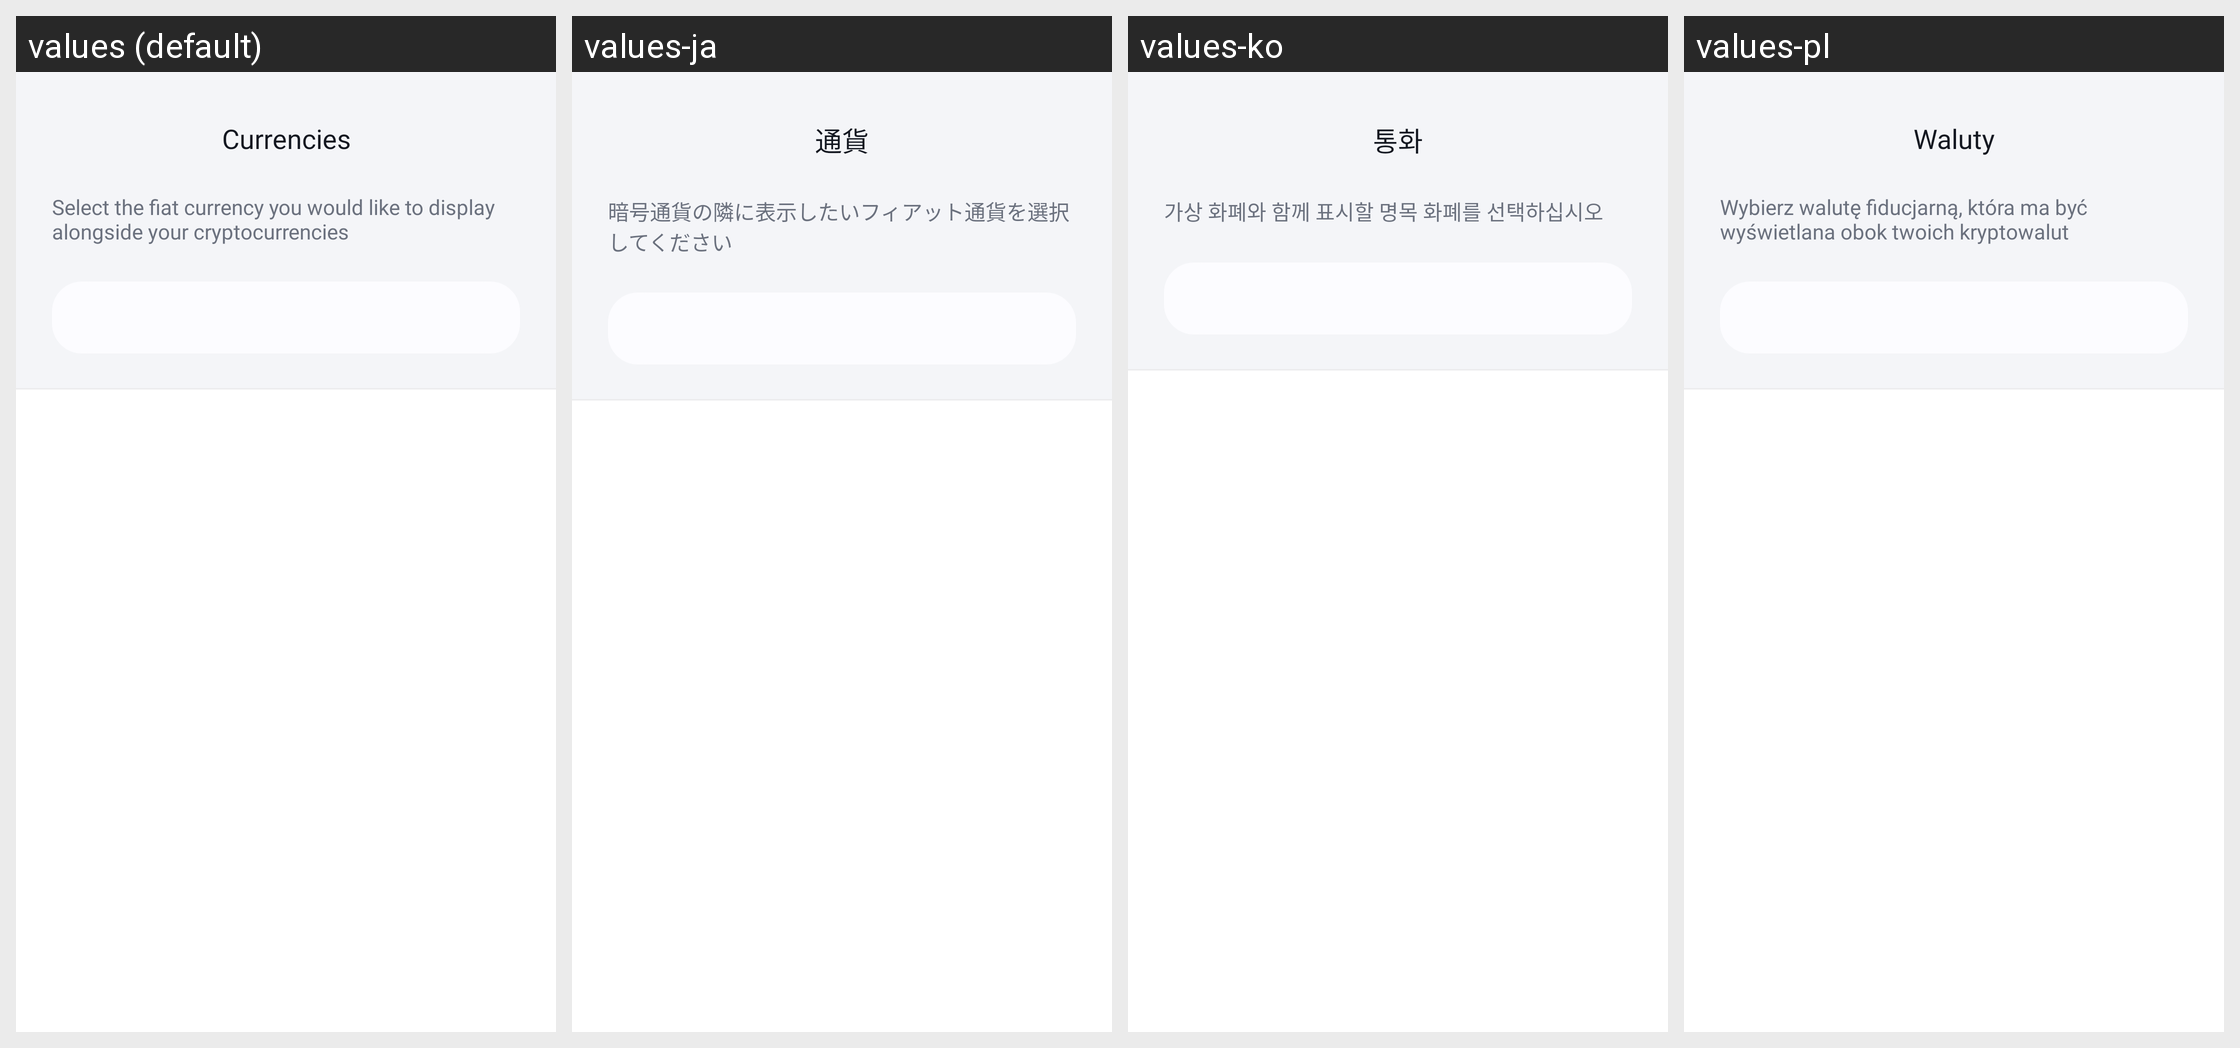

Locale-by-locale string values for the Android screen shown in this grid:
Android screen res/layout/fragment_screen_settings_currencies.xml rendered under 4 locales, left to right: values (default), values-ja, values-ko, values-pl. Device: Nexus 5 (rendered at 1080×1920; each locale shown at half size, 540×960, under a caption strip naming it); theme Theme.MaterialComponents.DayNight.NoActionBar.
Other locales in the repository, not shown: values-af, values-am, values-ar, values-as, values-az, values-be, values-bg, values-bn, values-bs, values-ca, values-cs, values-da, values-de, values-el, values-en-rGB, values-en-rIN, values-es, values-es-rUS, values-et, values-eu, values-fa, values-fi, values-fr, values-fr-rCA, values-gl, values-gu, values-hi, values-hr, values-hu, values-hy, values-id, values-in, values-is, values-it, values-iw, values-ka, values-kk, values-km, values-kn, values-ky, values-lo, values-lt, values-lv, values-mk, values-ml, values-mn, values-mr, values-ms, values-my, values-nb, values-ne, values-nl, values-or, values-pa, values-pt, values-pt-rBR, values-pt-rPT, values-ro, values-ru, values-si, values-sk, values-sl, values-sq, values-sr, values-sv, values-sw, values-ta, values-te, values-th, values-tl, values-tr, values-uk, values-ur, values-uz, values-vi, values-zh, values-zh-rCN, values-zh-rHK, values-zh-rTW, values-zu.
Strings drawn on this screen, with the default value and each locale's value (text and hints the layout hard-codes, and strings that could not be matched under every locale, appear in the picture but are not listed):

settings_currencies
  values: Currencies
  values-ja: 通貨
  values-ko: 통화
  values-pl: Waluty

settings_currencies_description
  values: Select the fiat currency you would like to display alongside your cryptocurrencies
  values-ja: 暗号通貨の隣に表示したいフィアット通貨を選択してください
  values-ko: 가상 화폐와 함께 표시할 명목 화폐를 선택하십시오
  values-pl: Wybierz walutę fiducjarną, która ma być wyświetlana obok twoich kryptowalut
